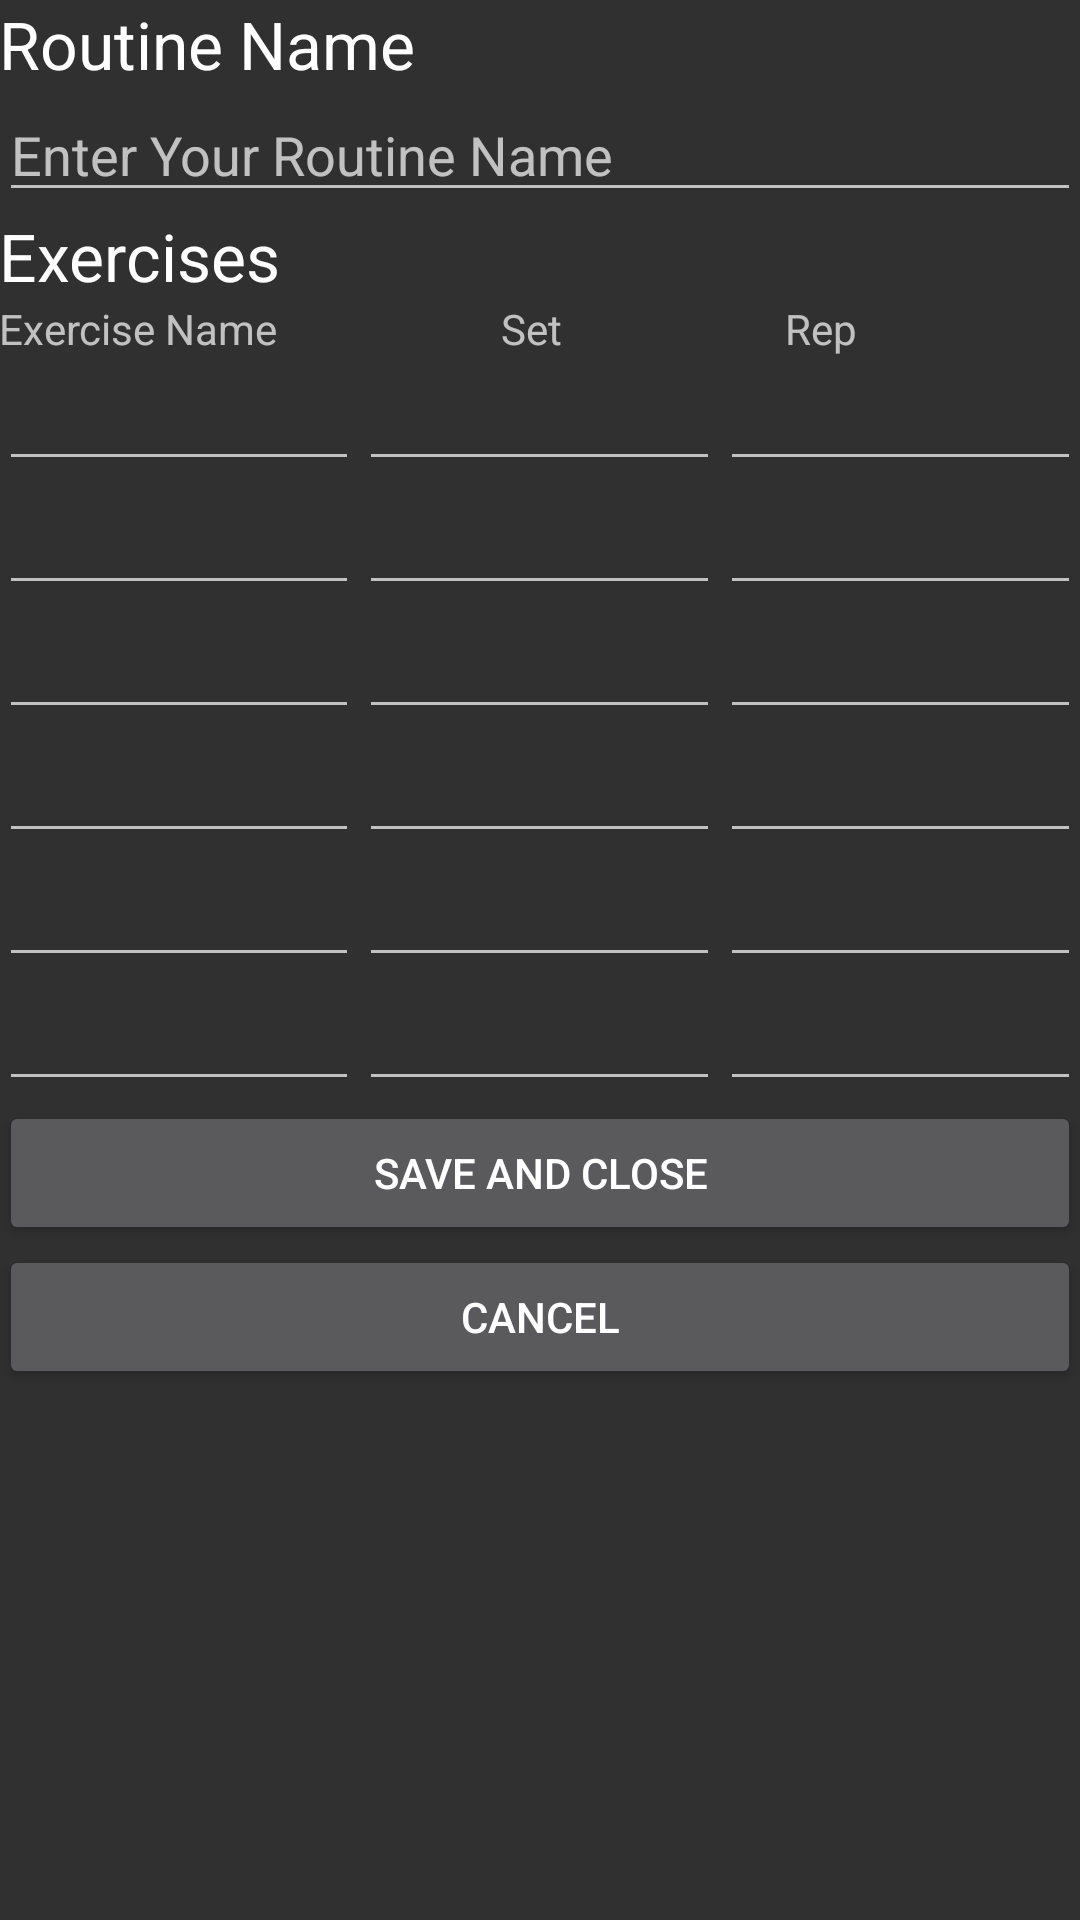

This screen was rendered from an Android layout file. Write that file and the resources it references.
<!-- AndroidManifest.xml: application theme MyTheme.Dark -->
<!-- res/layout/activity_add_routine.xml -->
<?xml version="1.0" encoding="utf-8"?>
<LinearLayout xmlns:android="http://schemas.android.com/apk/res/android"
    xmlns:tools="http://schemas.android.com/tools"
    android:layout_width="match_parent"
    android:layout_height="match_parent"
    android:paddingBottom="@dimen/activity_vertical_margin"
    android:orientation="vertical"
    android:paddingLeft="@dimen/activity_horizontal_margin"
    android:paddingRight="@dimen/activity_horizontal_margin"
    android:paddingTop="@dimen/activity_vertical_margin"
    tools:context="com.example.steph.beginerwourkoutapp.AddRoutineActivity">
    <TextView
        android:layout_width="match_parent"
        android:layout_height="wrap_content"
        android:textAppearance="?android:attr/textAppearanceLarge"
        android:text="Routine Name"
        android:id="@+id/textView2" />

    <EditText
        android:layout_width="fill_parent"
        android:layout_height="wrap_content"
        android:id="@+id/workoutName"
        android:hint="Enter Your Routine Name" />

    <TextView
        android:layout_width="match_parent"
        android:layout_height="wrap_content"
        android:textAppearance="?android:attr/textAppearanceLarge"
        android:text="Exercises"
        android:id="@+id/textView3" />

    <LinearLayout
        android:orientation="horizontal"
        android:layout_width="match_parent"
        android:layout_height="wrap_content">

        <TextView
            android:layout_width="wrap_content"
            android:layout_height="wrap_content"
            android:text="Exercise Name"
            android:id="@+id/Exercise"
            android:layout_weight="1" />

        <TextView
            android:layout_width="wrap_content"
            android:layout_height="wrap_content"
            android:text="Set"
            android:id="@+id/Set"
            android:layout_weight="1" />

        <TextView
            android:layout_width="wrap_content"
            android:layout_height="wrap_content"
            android:text="Rep"
            android:id="@+id/Rep"
            android:layout_weight="1" />
    </LinearLayout>

    <LinearLayout
        android:orientation="horizontal"
        android:layout_width="match_parent"
        android:layout_height="wrap_content">

        <EditText
            android:layout_width="0dp"
            android:layout_height="wrap_content"
            android:id="@+id/en1"
            android:layout_weight="1" />

        <EditText
            android:layout_width="0dp"
            android:layout_height="wrap_content"
            android:inputType="number"
            android:ems="10"
            android:id="@+id/s1"
            android:layout_weight="1" />

        <EditText
            android:layout_width="0dp"
            android:layout_height="wrap_content"
            android:inputType="number"
            android:ems="10"
            android:id="@+id/r1"
            android:layout_weight="1" />
    </LinearLayout>
    <LinearLayout
        android:orientation="horizontal"
        android:layout_width="match_parent"
        android:layout_height="wrap_content">

        <EditText
            android:layout_width="0dp"
            android:layout_height="wrap_content"
            android:id="@+id/en2"
            android:layout_weight="1" />

        <EditText
            android:layout_width="0dp"
            android:layout_height="wrap_content"
            android:inputType="number"
            android:ems="10"
            android:id="@+id/s2"
            android:layout_weight="1" />

        <EditText
            android:layout_width="0dp"
            android:layout_height="wrap_content"
            android:inputType="number"
            android:ems="10"
            android:id="@+id/r2"
            android:layout_weight="1" />
    </LinearLayout> <LinearLayout
    android:orientation="horizontal"
    android:layout_width="match_parent"
    android:layout_height="wrap_content">

    <EditText
        android:layout_width="0dp"
        android:layout_height="wrap_content"
        android:id="@+id/en3"
        android:layout_weight="1" />

    <EditText
        android:layout_width="0dp"
        android:layout_height="wrap_content"
        android:inputType="number"
        android:ems="10"
        android:id="@+id/s3"
        android:layout_weight="1" />

    <EditText
        android:layout_width="0dp"
        android:layout_height="wrap_content"
        android:inputType="number"
        android:ems="10"
        android:id="@+id/r3"
        android:layout_weight="1" />
</LinearLayout> <LinearLayout
    android:orientation="horizontal"
    android:layout_width="match_parent"
    android:layout_height="wrap_content">

    <EditText
        android:layout_width="0dp"
        android:layout_height="wrap_content"
        android:id="@+id/en4"
        android:layout_weight="1" />

    <EditText
        android:layout_width="0dp"
        android:layout_height="wrap_content"
        android:inputType="number"
        android:ems="10"
        android:id="@+id/s4"
        android:layout_weight="1" />

    <EditText
        android:layout_width="0dp"
        android:layout_height="wrap_content"
        android:inputType="number"
        android:ems="10"
        android:id="@+id/r4"
        android:layout_weight="1" />
</LinearLayout> <LinearLayout
    android:orientation="horizontal"
    android:layout_width="match_parent"
    android:layout_height="wrap_content">

    <EditText
        android:layout_width="0dp"
        android:layout_height="wrap_content"
        android:id="@+id/en5"
        android:layout_weight="1" />

    <EditText
        android:layout_width="0dp"
        android:layout_height="wrap_content"
        android:inputType="number"
        android:ems="10"
        android:id="@+id/s5"
        android:layout_weight="1" />

    <EditText
        android:layout_width="0dp"
        android:layout_height="wrap_content"
        android:inputType="number"
        android:ems="10"
        android:id="@+id/r5"
        android:layout_weight="1" />
</LinearLayout> <LinearLayout
    android:orientation="horizontal"
    android:layout_width="match_parent"
    android:layout_height="wrap_content">

    <EditText
        android:layout_width="0dp"
        android:layout_height="wrap_content"
        android:id="@+id/en6"
        android:layout_weight="1" />

    <EditText
        android:layout_width="0dp"
        android:layout_height="wrap_content"
        android:inputType="number"
        android:ems="10"
        android:id="@+id/s6"
        android:layout_weight="1" />

    <EditText
        android:layout_width="0dp"
        android:layout_height="wrap_content"
        android:inputType="number"
        android:ems="10"
        android:id="@+id/r6"
        android:layout_weight="1" />
</LinearLayout>

    <Button
        android:layout_width="fill_parent"
        android:layout_height="wrap_content"
        android:text="Save and close"
        android:id="@+id/save"
        android:onClick="saveRoutines"
        />

    <Button
        android:layout_width="fill_parent"
        android:layout_height="wrap_content"
        android:text="cancel"
        android:id="@+id/cancel"
        android:onClick="close"
        />
</LinearLayout>
<!-- resources referenced by this layout -->
<resources>
  <style name="MyTheme.Dark" parent="Theme.AppCompat">
  
  
      </style>
</resources>
